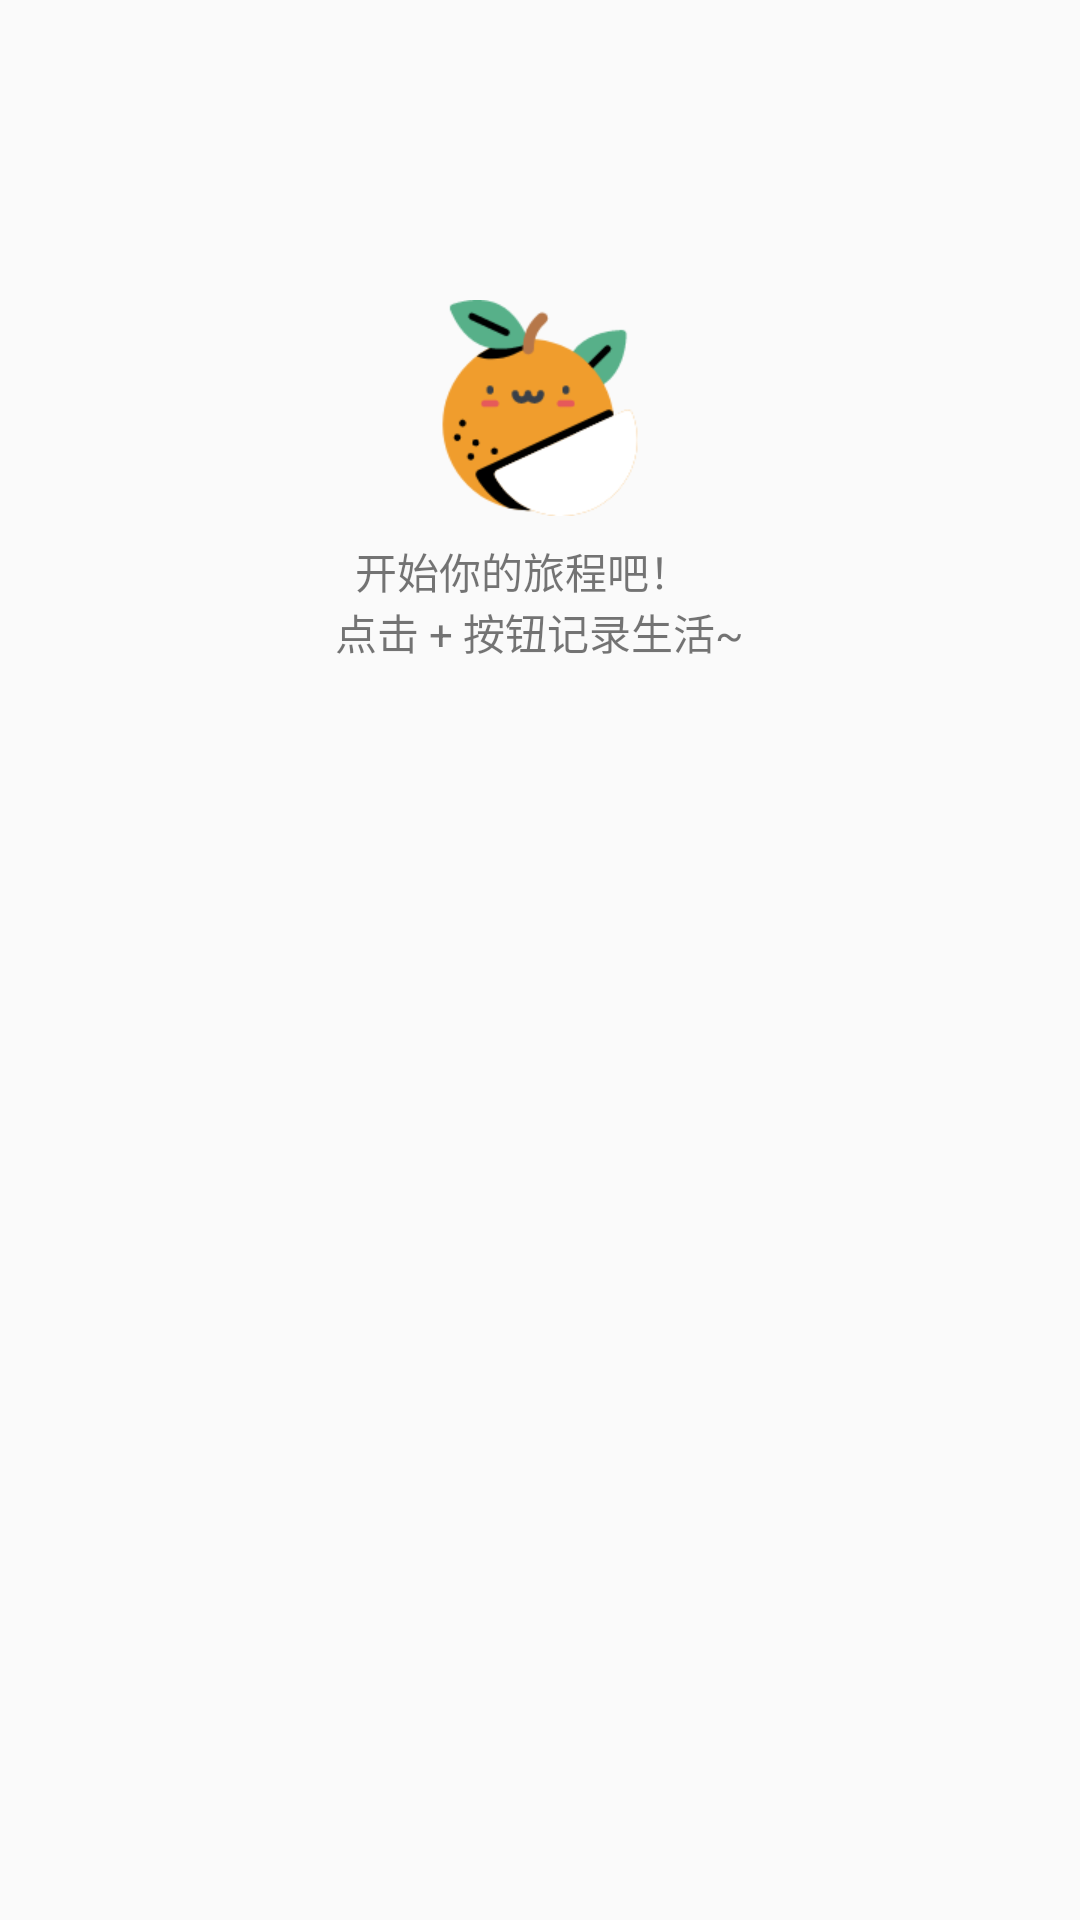

Layout XML and referenced resources for this Android screen:
<!-- AndroidManifest.xml: application theme AppTheme -->
<!-- res/layout/recycler_item_empty.xml -->
<?xml version="1.0" encoding="utf-8"?>
<LinearLayout xmlns:android="http://schemas.android.com/apk/res/android"
    android:layout_width="match_parent"
    android:layout_height="wrap_content"
    android:orientation="vertical">

    <ImageView
        android:layout_width="72dp"
        android:layout_height="72dp"
        android:layout_gravity="center"
        android:layout_marginTop="100dp"
        android:src="@mipmap/icon" />

    <TextView
        android:layout_width="wrap_content"
        android:layout_height="wrap_content"
        android:layout_gravity="center"
        android:layout_marginTop="8dp"
        android:text="@string/empty_event_tip" />

</LinearLayout>
<!-- resources referenced by this layout -->
<resources>
  <!-- mipmap icon: png bitmap (mipmap-hdpi, 3963 bytes) -->
  <string name="empty_event_tip">\t开始你的旅程吧！\n点击 + 按钮记录生活~</string>
  <style name="AppTheme" parent="Theme.AppCompat.Light.DarkActionBar">
          <item name="windowNoTitle">true</item>
          
          <item name="colorPrimary">@color/colorPrimary</item>
          
          <item name="colorPrimaryDark">@color/colorPrimaryDark</item>
          <item name="colorAccent">@color/colorAccent</item>
      </style>
  <color name="colorPrimary">#3fabb5</color>
  <color name="colorPrimaryDark">#1a92a0</color>
  <color name="colorAccent">#6dbfeb</color>
</resources>
